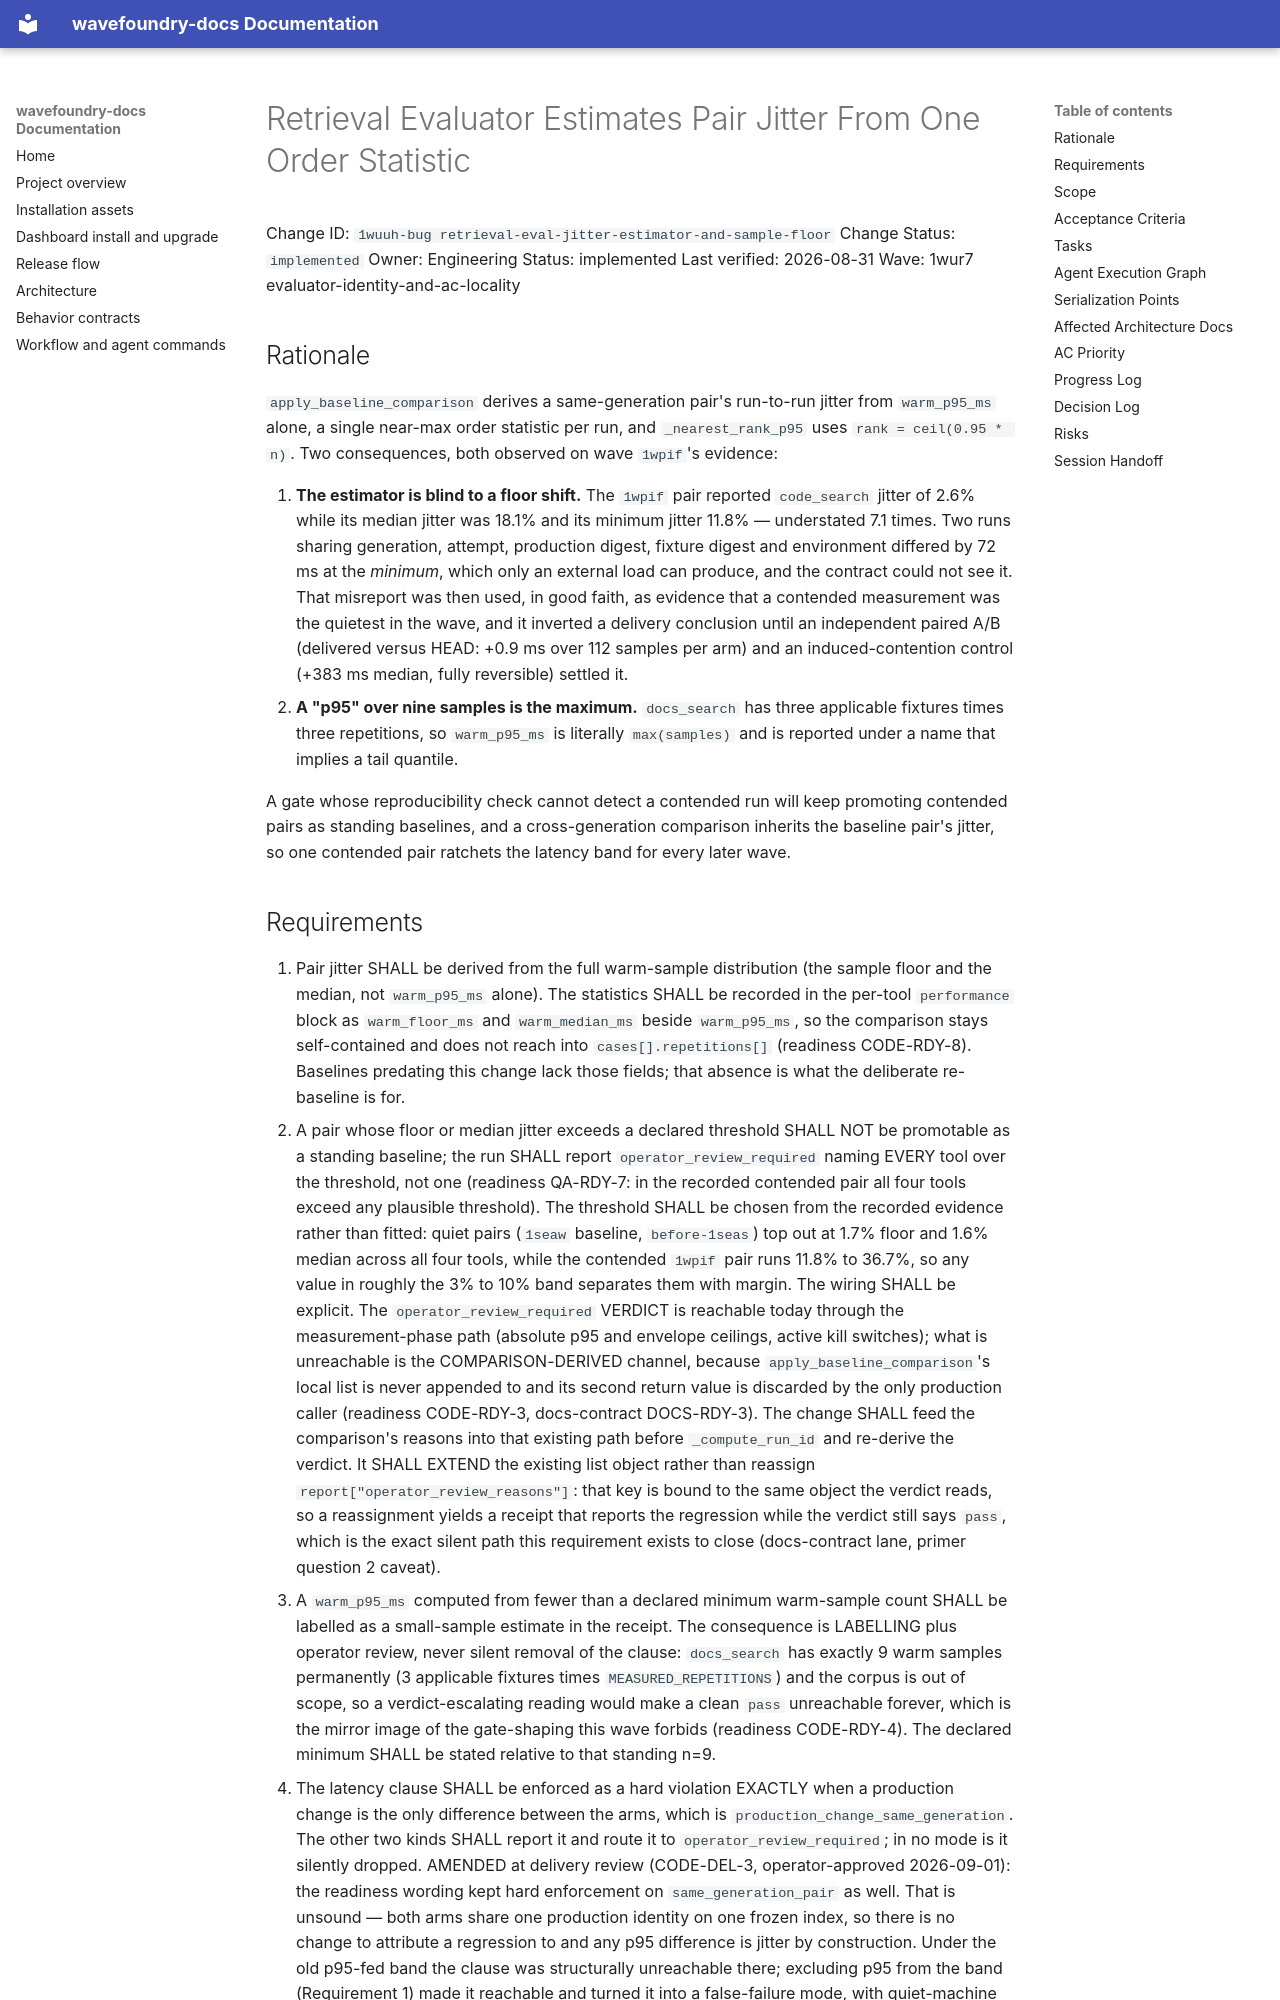

repository: coryhacking/wavefoundry · page: waves/1wur7 evaluator-identity-and-ac-locality/1wuuh-bug retrieval-eval-jitter-estimator-and-sample-floor/index.html · generator: mkdocs

# Retrieval Evaluator Estimates Pair Jitter From One Order Statistic

Change ID: `1wuuh-bug retrieval-eval-jitter-estimator-and-sample-floor`
Change Status: `implemented`
Owner: Engineering
Status: implemented
Last verified: 2026-08-31
Wave: 1wur7 evaluator-identity-and-ac-locality

## Rationale

`apply_baseline_comparison` derives a same-generation pair's run-to-run jitter from `warm_p95_ms` alone, a single near-max order statistic per run, and `_nearest_rank_p95` uses `rank = ceil(0.95 * n)`. Two consequences, both observed on wave `1wpif`'s evidence:

1. **The estimator is blind to a floor shift.** The `1wpif` pair reported `code_search` jitter of 2.6% while its median jitter was 18.1% and its minimum jitter 11.8% — understated 7.1 times. Two runs sharing generation, attempt, production digest, fixture digest and environment differed by 72 ms at the *minimum*, which only an external load can produce, and the contract could not see it. That misreport was then used, in good faith, as evidence that a contended measurement was the quietest in the wave, and it inverted a delivery conclusion until an independent paired A/B (delivered versus HEAD: +0.9 ms over 112 samples per arm) and an induced-contention control (+383 ms median, fully reversible) settled it.
2. **A "p95" over nine samples is the maximum.** `docs_search` has three applicable fixtures times three repetitions, so `warm_p95_ms` is literally `max(samples)` and is reported under a name that implies a tail quantile.

A gate whose reproducibility check cannot detect a contended run will keep promoting contended pairs as standing baselines, and a cross-generation comparison inherits the baseline pair's jitter, so one contended pair ratchets the latency band for every later wave.
